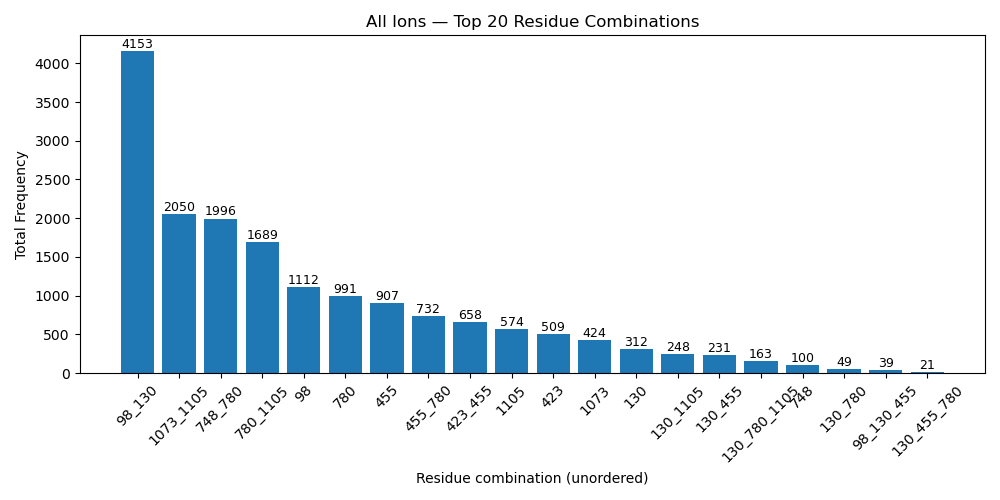

Data behind this chart, as committed beside it:
residue_combination, count
98_130, 4153
1073_1105, 2050
748_780, 1996
780_1105, 1689
98, 1112
780, 991
455, 907
455_780, 732
423_455, 658
1105, 574
423, 509
1073, 424
130, 312
130_1105, 248
130_455, 231
130_780_1105, 163
748, 100
130_780, 49
98_130_455, 39
130_455_780, 21
98_455, 15
455_780_1105, 13
98_130_1105, 7
130_455_780_1105, 7
98_423, 6
780_1073_1105, 5
98_423_455, 4
130_455_1105, 2
98_1105, 2
130_423, 1
748_780_1105, 1
780_1073, 1
